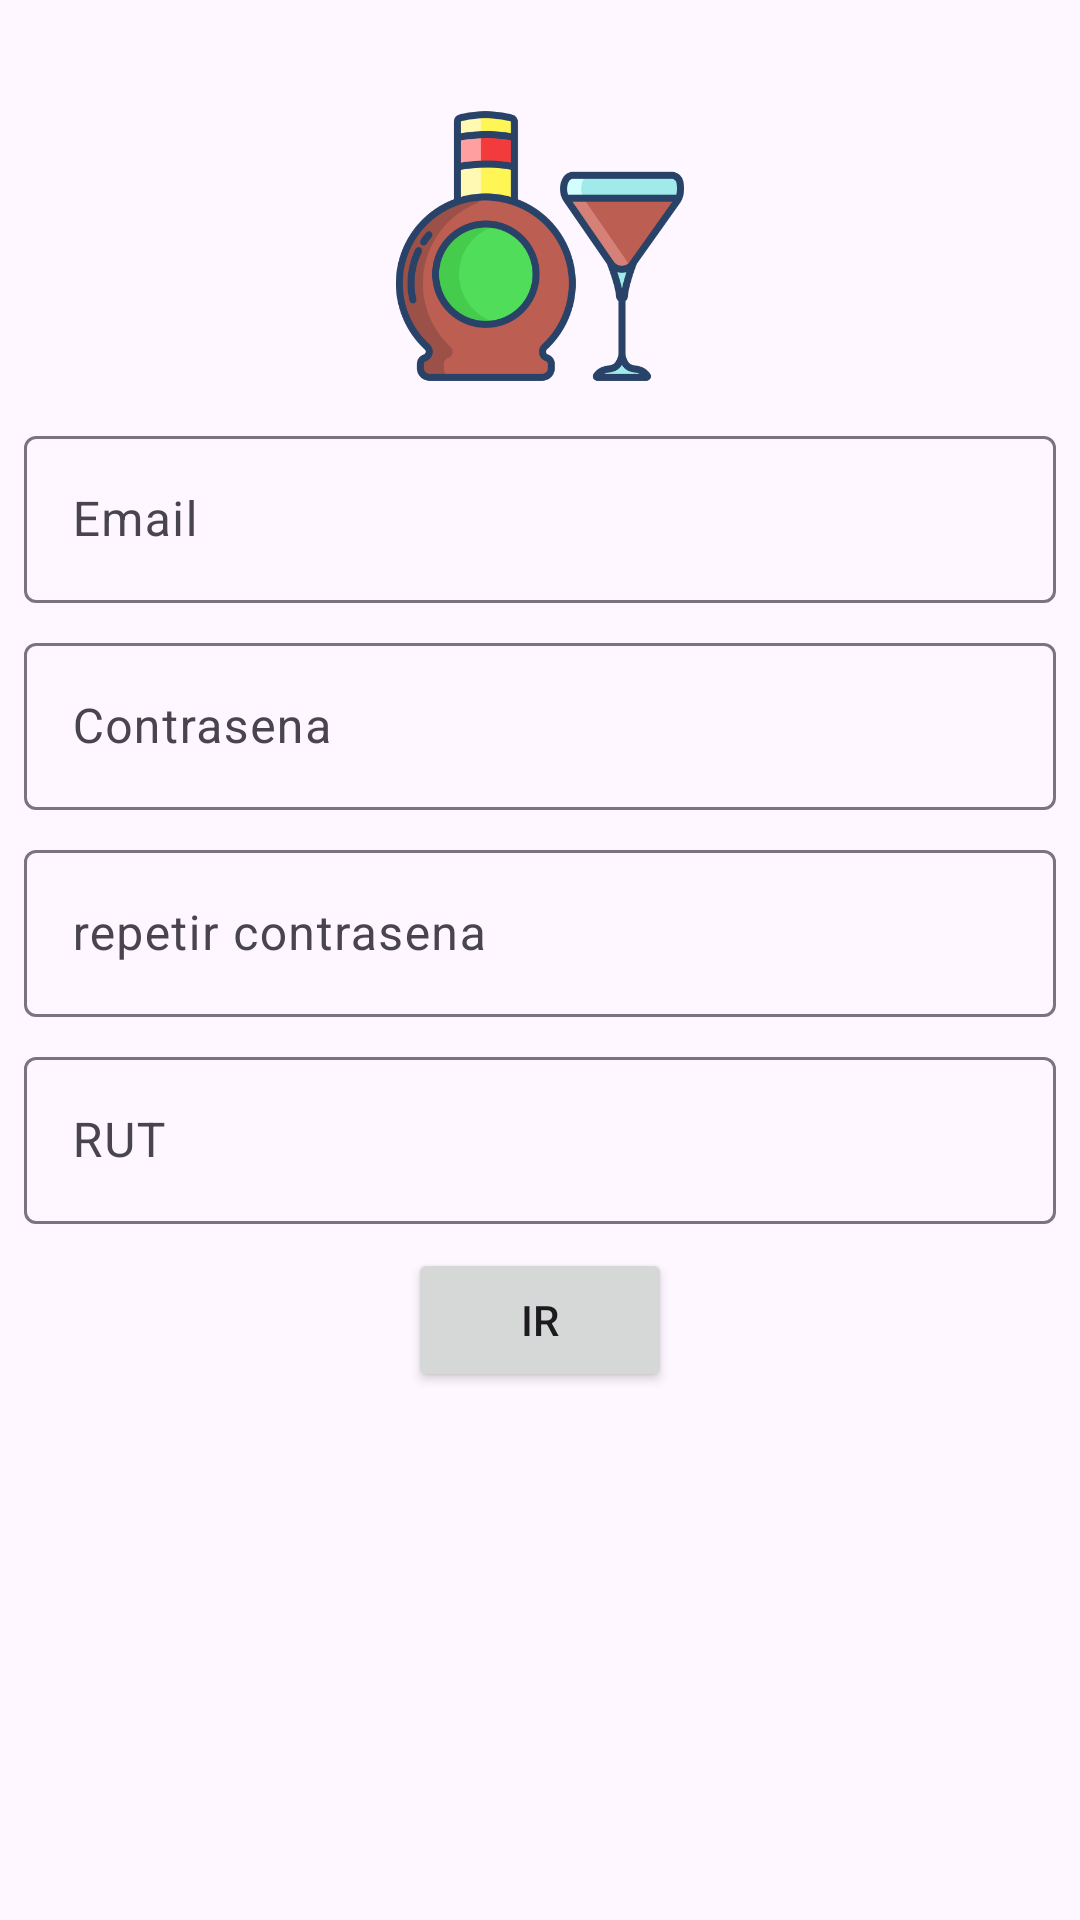

Produce the Android XML layout that renders to this screen, including the resource entries it uses.
<!-- AndroidManifest.xml: application theme Theme.PracticaCuatro -->
<!-- res/layout/activity_register.xml -->
<?xml version="1.0" encoding="utf-8"?>
<androidx.constraintlayout.widget.ConstraintLayout xmlns:android="http://schemas.android.com/apk/res/android"
    xmlns:app="http://schemas.android.com/apk/res-auto"
    xmlns:tools="http://schemas.android.com/tools"
    android:layout_width="match_parent"
    android:layout_height="match_parent"
    tools:context=".ui.register.RegisterActivity">
    <ImageView
        android:id="@+id/imageView4"
        android:layout_width="100dp"
        android:layout_height="100dp"
        android:layout_marginStart="32dp"
        android:layout_marginTop="32dp"
        android:layout_marginEnd="32dp"
        android:src="@drawable/logo"
        app:layout_constraintEnd_toEndOf="parent"
        app:layout_constraintStart_toStartOf="parent"
        app:layout_constraintTop_toTopOf="parent" />

    <com.google.android.material.textfield.TextInputLayout
        android:id="@+id/textInputLayout3"
        android:layout_width="0dp"
        android:layout_height="wrap_content"
        android:layout_marginStart="8dp"
        android:layout_marginTop="8dp"
        android:layout_marginEnd="8dp"
        app:layout_constraintEnd_toEndOf="parent"
        app:layout_constraintStart_toStartOf="parent"
        app:layout_constraintTop_toBottomOf="@+id/imageView4">

        <com.google.android.material.textfield.TextInputEditText
            android:id="@+id/text_input_email_register"
            android:layout_width="match_parent"
            android:layout_height="wrap_content"
            android:hint="@string/email_editex"
            android:inputType="text|textEmailAddress" />
    </com.google.android.material.textfield.TextInputLayout>

    <com.google.android.material.textfield.TextInputLayout
        android:id="@+id/textInputLayout4"
        android:layout_width="0dp"
        android:layout_height="wrap_content"
        android:layout_marginStart="8dp"
        android:layout_marginTop="8dp"
        android:layout_marginEnd="8dp"
        app:layout_constraintEnd_toEndOf="parent"
        app:layout_constraintStart_toStartOf="parent"
        app:layout_constraintTop_toBottomOf="@+id/textInputLayout3">

        <com.google.android.material.textfield.TextInputEditText
            android:id="@+id/text_input_register_password"
            android:layout_width="match_parent"
            android:layout_height="wrap_content"
            android:hint="@string/password_text_input"
            android:inputType="text|textVisiblePassword" />
    </com.google.android.material.textfield.TextInputLayout>

    <com.google.android.material.textfield.TextInputLayout
        android:id="@+id/textInputLayout5"
        android:layout_width="0dp"
        android:layout_height="wrap_content"
        android:layout_marginStart="8dp"
        android:layout_marginTop="8dp"
        android:layout_marginEnd="8dp"
        app:layout_constraintEnd_toEndOf="parent"
        app:layout_constraintStart_toStartOf="parent"
        app:layout_constraintTop_toBottomOf="@+id/textInputLayout4">

        <com.google.android.material.textfield.TextInputEditText
            android:id="@+id/text_input_reppasworwd_register"
            android:layout_width="match_parent"
            android:layout_height="wrap_content"
            android:hint="@string/rep_pasword" />
    </com.google.android.material.textfield.TextInputLayout>

    <com.google.android.material.textfield.TextInputLayout
        android:id="@+id/textInputLayout6"
        android:layout_width="0dp"
        android:layout_height="wrap_content"
        android:layout_marginStart="8dp"
        android:layout_marginTop="8dp"
        android:layout_marginEnd="8dp"
        app:layout_constraintEnd_toEndOf="parent"
        app:layout_constraintStart_toStartOf="parent"
        app:layout_constraintTop_toBottomOf="@+id/textInputLayout5">

        <com.google.android.material.textfield.TextInputEditText
            android:id="@+id/text_input_rut"
            android:layout_width="match_parent"
            android:layout_height="wrap_content"
            android:hint="@string/rut"
            android:inputType="text" />
    </com.google.android.material.textfield.TextInputLayout>

    <Button
        android:id="@+id/button_register_ir"
        android:layout_width="wrap_content"
        android:layout_height="wrap_content"
        android:layout_marginStart="8dp"
        android:layout_marginTop="8dp"
        android:layout_marginEnd="8dp"
        android:text="@string/Ir"
        app:layout_constraintEnd_toEndOf="parent"
        app:layout_constraintStart_toStartOf="parent"
        app:layout_constraintTop_toBottomOf="@+id/textInputLayout6" />

</androidx.constraintlayout.widget.ConstraintLayout>
<!-- resources referenced by this layout -->
<resources>
  <!-- drawable logo: png bitmap (drawable, 38034 bytes) -->
  <string name="Ir">Ir</string>
  <string name="email_editex">Email</string>
  <string name="password_text_input">Contrasena</string>
  <string name="rep_pasword">repetir contrasena</string>
  <string name="rut">RUT</string>
  <style name="Theme.PracticaCuatro" parent="Base.Theme.PracticaCuatro" />
  <style name="Base.Theme.PracticaCuatro" parent="Theme.Material3.DayNight">
          
          
      </style>
</resources>
